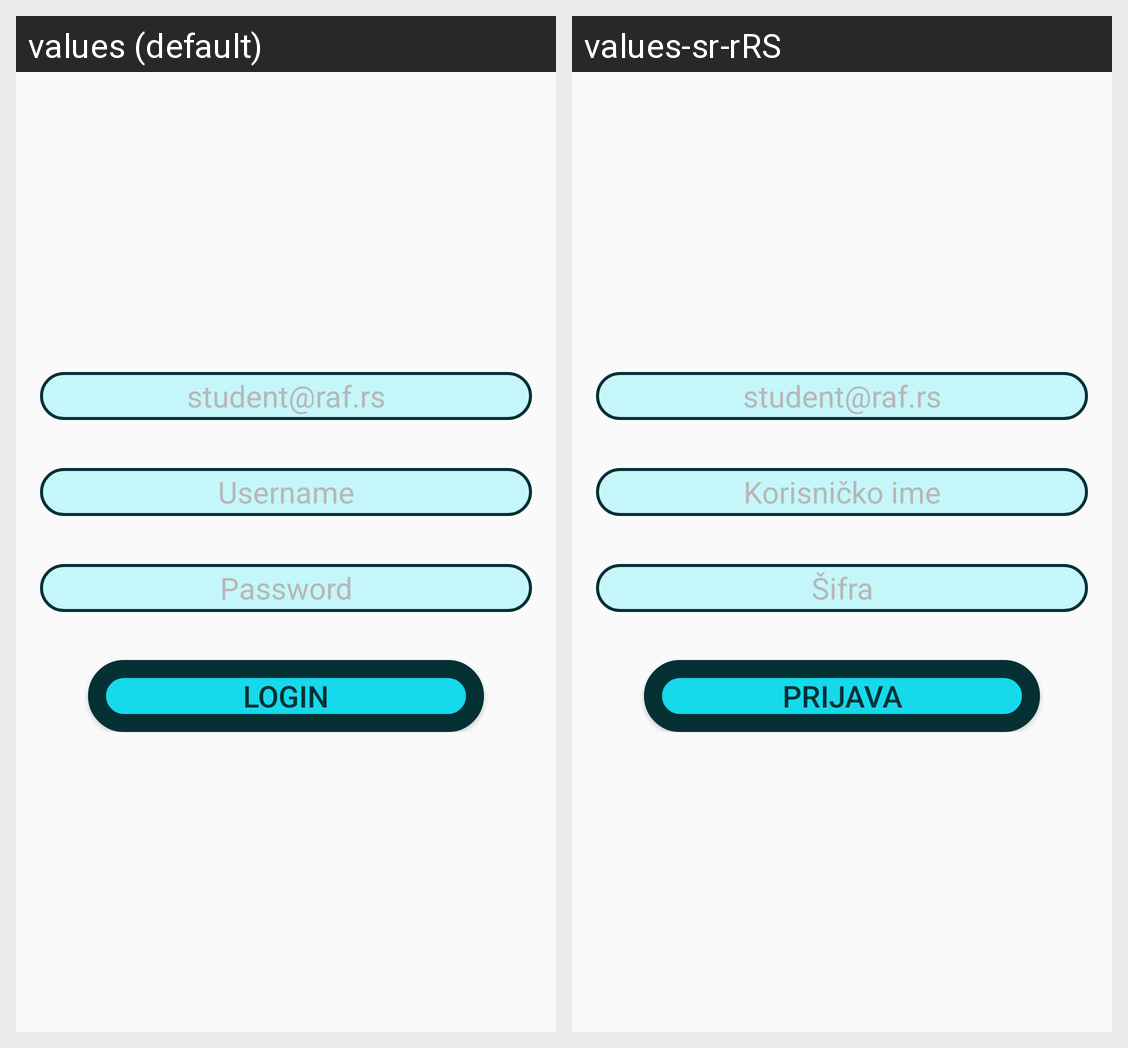

The same Android screen rendered under two of its app's locales, left to right. List the strings drawn on it with the default value and each locale's translation.
Android screen res/layout/activity_login.xml rendered under 2 locales, left to right: values (default), values-sr-rRS. Device: Nexus 5 (rendered at 1080×1920; each locale shown at half size, 540×960, under a caption strip naming it); theme Theme.AppCompat.DayNight.NoActionBar.
Strings drawn on this screen, with the default value and each locale's value (text and hints the layout hard-codes, and strings that could not be matched under every locale, appear in the picture but are not listed):

emailPlaceholder
  values: student@raf.rs
  values-sr-rRS: student@raf.rs  [not translated; the default value is used]

username
  values: Username
  values-sr-rRS: Korisničko ime

password
  values: Password
  values-sr-rRS: Šifra

btn_login
  values: Login
  values-sr-rRS: Prijava
